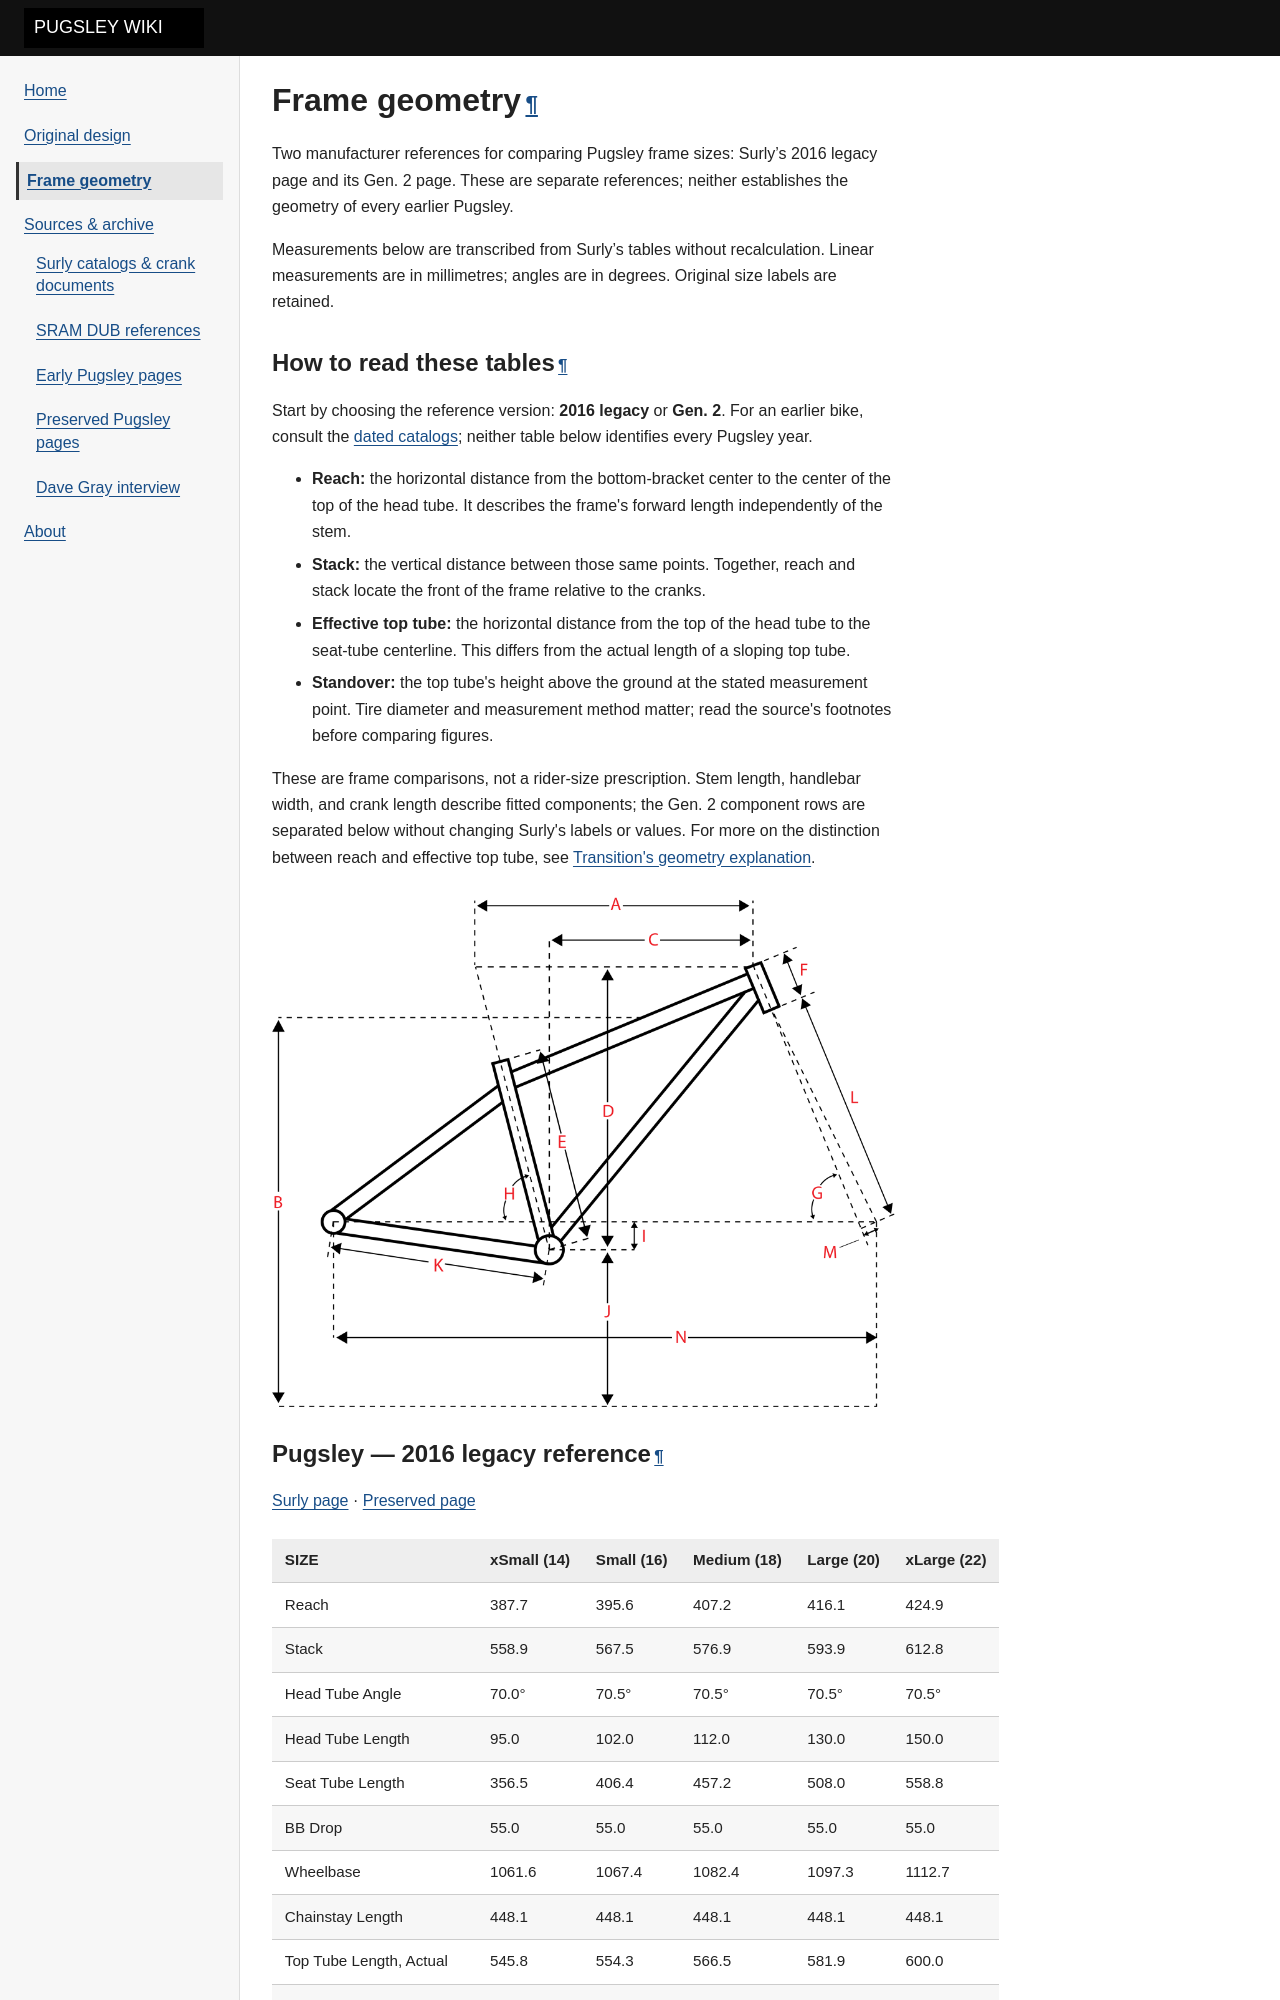

repository: rpvnwnkl/SurlyPugsley · page: frame/geometry/index.html · generator: mkdocs

# Frame geometry

Two manufacturer references for comparing Pugsley frame sizes: Surly’s 2016 legacy page and its Gen. 2 page. These are separate references; neither establishes the geometry of every earlier Pugsley.

Measurements below are transcribed from Surly’s tables without recalculation. Linear measurements are in millimetres; angles are in degrees. Original size labels are retained.

## How to read these tables

Start by choosing the reference version: **2016 legacy** or **Gen. 2**. For an earlier bike, consult the [dated catalogs](../archive/surly-documents/index.md#catalogs-by-year); neither table below identifies every Pugsley year.

- **Reach:** the horizontal distance from the bottom-bracket center to the center of the top of the head tube. It describes the frame's forward length independently of the stem.
- **Stack:** the vertical distance between those same points. Together, reach and stack locate the front of the frame relative to the cranks.
- **Effective top tube:** the horizontal distance from the top of the head tube to the seat-tube centerline. This differs from the actual length of a sloping top tube.
- **Standover:** the top tube's height above the ground at the stated measurement point. Tire diameter and measurement method matter; read the source's footnotes before comparing figures.

These are frame comparisons, not a rider-size prescription. Stem length, handlebar width, and crank length describe fitted components; the Gen. 2 component rows are separated below without changing Surly's labels or values. For more on the distinction between reach and effective top tube, see [Transition's geometry explanation](https://www.transitionbikes.com/PDF/GETDIALED_FrameGeo_Part1_ETTvsReach.pdf).

![Surly frame geometry diagram](../archive/pugsley-geometry/geometry-diagram.png)
